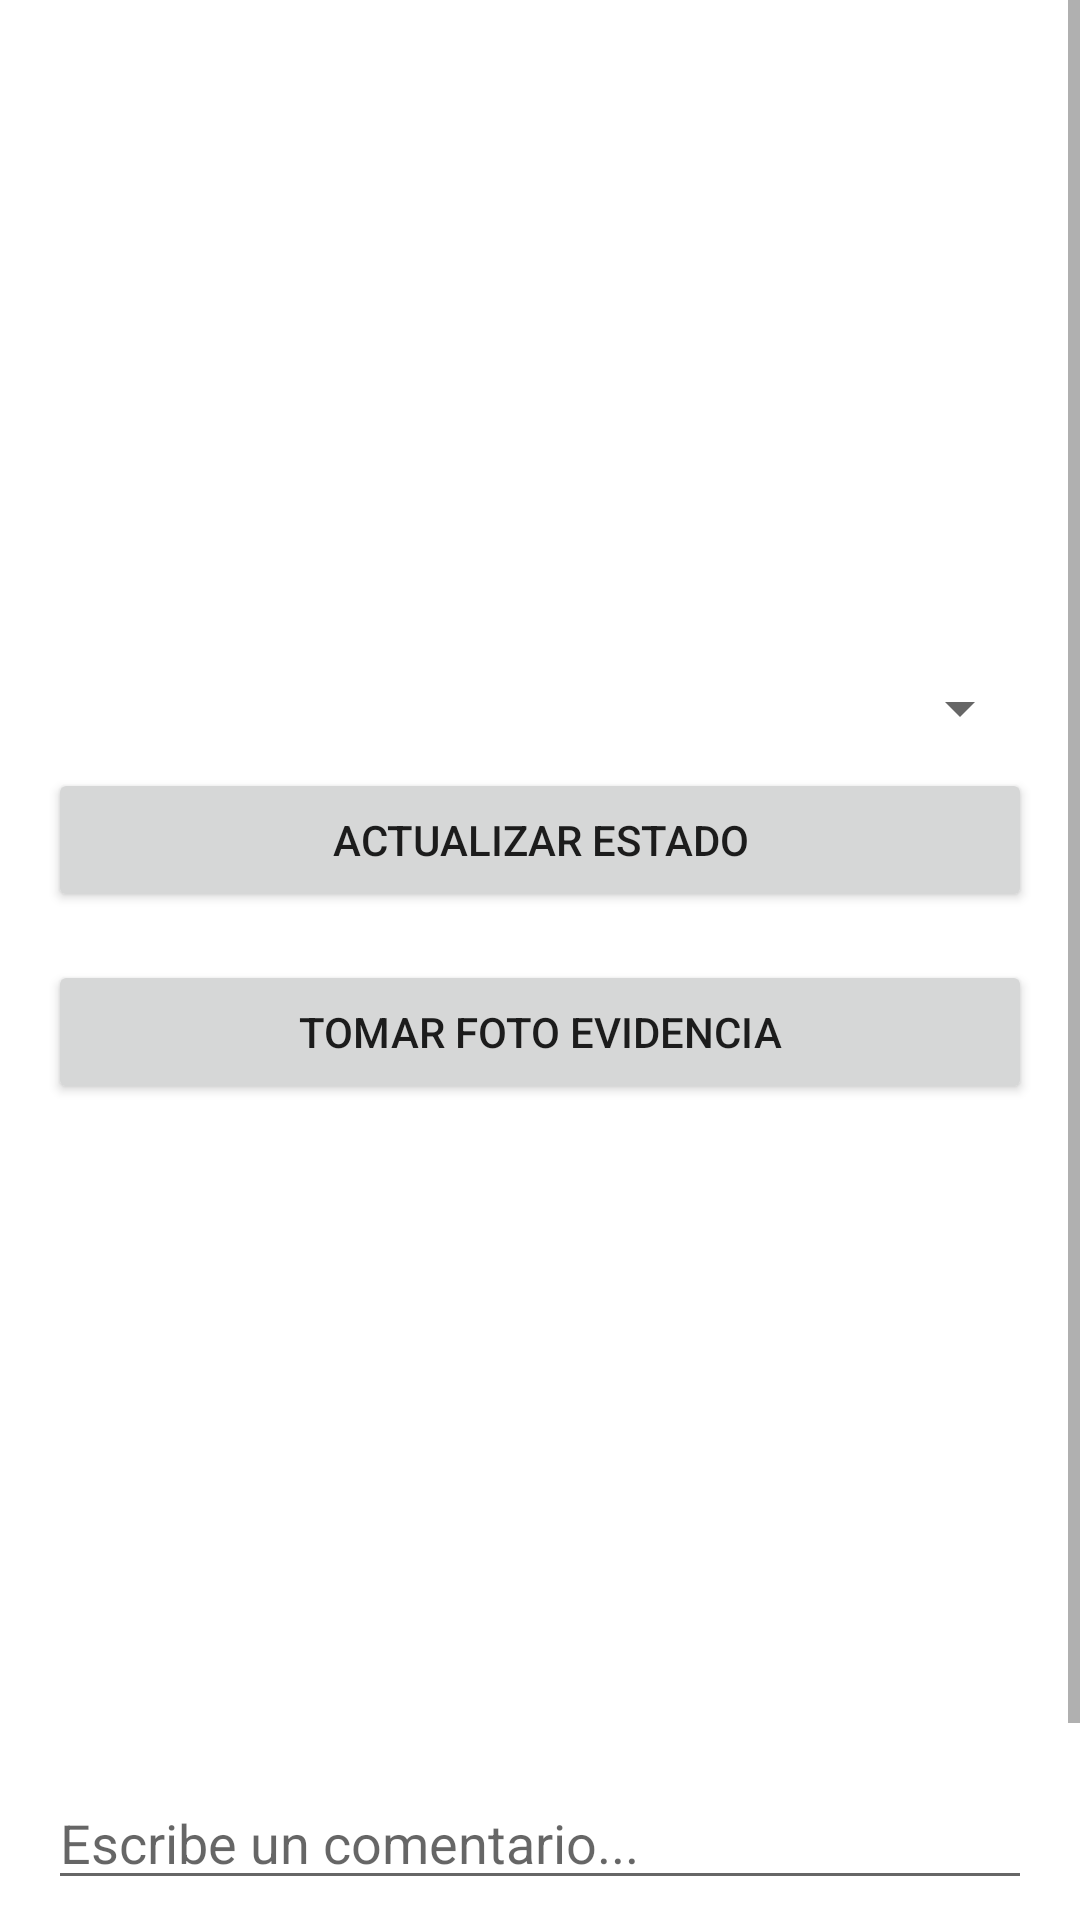

Reconstruct the res/layout file that produces this screen, plus the resources it refers to.
<!-- AndroidManifest.xml: application theme Theme.MaterialComponents.DayNight.NoActionBar -->
<!-- res/layout/fragment_detalle.xml -->
<?xml version="1.0" encoding="utf-8"?>
<ScrollView xmlns:android="http://schemas.android.com/apk/res/android"
    android:layout_width="match_parent"
    android:layout_height="match_parent">

    <LinearLayout
        android:layout_width="match_parent"
        android:layout_height="wrap_content"
        android:orientation="vertical"
        android:padding="16dp">

        <TextView
            android:id="@+id/tvDetalleTitulo"
            android:layout_width="match_parent"
            android:layout_height="wrap_content"
            android:textSize="20sp"
            android:textStyle="bold" />

        <TextView
            android:id="@+id/tvDetalleDescripcion"
            android:layout_width="match_parent"
            android:layout_height="wrap_content"
            android:layout_marginTop="8dp" />

        <TextView
            android:id="@+id/tvDetalleCategoria"
            android:layout_width="match_parent"
            android:layout_height="wrap_content"
            android:layout_marginTop="4dp" />

        <TextView
            android:id="@+id/tvDetallePrioridad"
            android:layout_width="match_parent"
            android:layout_height="wrap_content"
            android:layout_marginTop="4dp" />

        <TextView
            android:id="@+id/tvDetalleEstado"
            android:layout_width="match_parent"
            android:layout_height="wrap_content"
            android:layout_marginTop="4dp" />

        <TextView
            android:id="@+id/tvDetalleSolicitante"
            android:layout_width="match_parent"
            android:layout_height="wrap_content"
            android:layout_marginTop="4dp" />

        <TextView
            android:id="@+id/tvDetalleResolutor"
            android:layout_width="match_parent"
            android:layout_height="wrap_content"
            android:layout_marginTop="4dp" />

        <TextView
            android:id="@+id/tvDetalleFecha"
            android:layout_width="match_parent"
            android:layout_height="wrap_content"
            android:layout_marginTop="4dp" />

        
        <FrameLayout
            android:id="@+id/cardCambiarEstado"
            android:layout_width="match_parent"
            android:layout_height="wrap_content"
            android:layout_marginTop="16dp">

            <LinearLayout
                android:layout_width="match_parent"
                android:layout_height="wrap_content"
                android:orientation="vertical">

                <Spinner
                    android:id="@+id/spinnerEstado"
                    android:layout_width="match_parent"
                    android:layout_height="wrap_content" />

                <Button
                    android:id="@+id/btnActualizarEstado"
                    android:layout_width="match_parent"
                    android:layout_height="wrap_content"
                    android:layout_marginTop="8dp"
                    android:text="Actualizar Estado" />
            </LinearLayout>
        </FrameLayout>

        
        <Button
            android:id="@+id/btnTomarFoto"
            android:layout_width="match_parent"
            android:layout_height="wrap_content"
            android:layout_marginTop="16dp"
            android:text="Tomar Foto Evidencia" />

        <ImageView
            android:id="@+id/ivEvidencia"
            android:layout_width="match_parent"
            android:layout_height="200dp"
            android:layout_marginTop="8dp"
            android:contentDescription="Evidencia" />

        
        <EditText
            android:id="@+id/etComentario"
            android:layout_width="match_parent"
            android:layout_height="wrap_content"
            android:layout_marginTop="16dp"
            android:hint="Escribe un comentario..." />

        <Button
            android:id="@+id/btnAgregarComentario"
            android:layout_width="match_parent"
            android:layout_height="wrap_content"
            android:layout_marginTop="8dp"
            android:text="Agregar Comentario" />

        <LinearLayout
            android:id="@+id/llComentarios"
            android:layout_width="match_parent"
            android:layout_height="wrap_content"
            android:layout_marginTop="8dp"
            android:orientation="vertical" />

    </LinearLayout>
</ScrollView>
<!-- resources referenced by this layout -->
<resources>

</resources>
